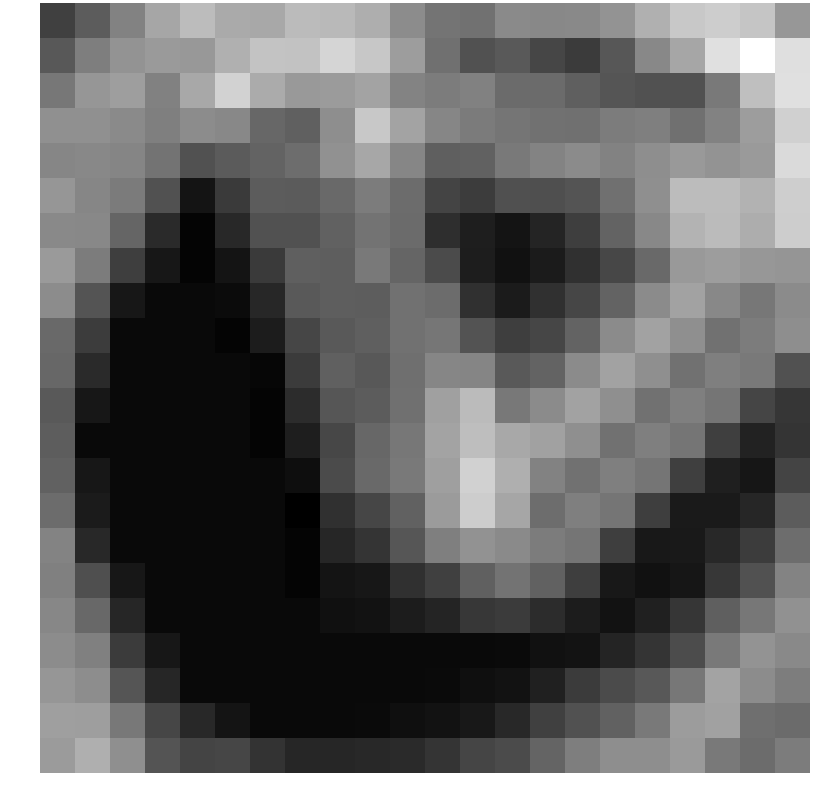

The table this chart was drawn from, first rows:
-1.566895, -0.385614, 1.197289, 2.749696, 3.651658, 2.902909, 2.830059, 3.631233, 3.550246, 3.059104, 1.624346, 0.598099, 0.491785, 1.542019, 1.454461, 1.505445, 1.921675, 3.177320, 4.181770, 4.373541, 4.053849, 2.113896
-0.5586, 1.037, 1.951, 2.227, 2.135, 3.15, 3.974, 3.917, 4.72, 4.131, 2.372, 0.4654, -0.8378, -0.5375, -1.336, -1.796, -0.6079, 1.485, 2.738, 5.213, 6.529, 5.172
0.7564, 2.051, 2.405, 1.177, 2.841, 4.596, 2.929, 2.2, 2.288, 2.612, 1.289, 0.9682, 1.148, 0.2457, 0.2452, -0.2911, -0.6915, -0.8444, -0.8404, 0.8698, 3.807, 5.183
1.817, 1.788, 1.561, 1.076, 1.641, 1.47, 0.07105, -0.2204, 1.736, 4.186, 2.635, 1.365, 0.9078, 0.6403, 0.4973, 0.4364, 0.9721, 1.102, 0.4408, 1.191, 2.363, 4.513
1.383, 1.464, 1.325, 0.5831, -0.865, -0.441, -0.1173, 0.3156, 1.858, 2.76, 1.389, -0.281, -0.1241, 0.8368, 1.283, 1.592, 1.231, 1.701, 2.195, 1.933, 2.245, 4.936
2.053, 1.398, 0.9036, -0.8399, -3.439, -1.851, -0.384, -0.4533, 0.1716, 0.9779, 0.275, -1.404, -1.698, -0.9087, -0.9545, -0.72, 0.4451, 1.769, 3.671, 3.67, 3.239, 4.424
1.515, 1.451, -0.03771, -2.533, -4.121, -2.547, -0.8629, -0.8266, -0.1513, 0.5567, 0.2225, -2.35, -3.016, -3.47, -2.765, -1.66, -0.1135, 1.485, 3.305, 3.61, 3.044, 4.406
2.212, 0.9641, -1.684, -3.339, -4.116, -3.456, -1.86, -0.2512, -0.3128, 0.8347, 0.002494, -1.126, -3.083, -3.575, -3.161, -2.251, -1.302, 0.1961, 2.189, 2.368, 2.089, 2.016
1.624, -0.7369, -3.339, -3.929, -3.916, -3.831, -2.653, -0.5438, -0.3112, -0.3555, 0.5173, 0.2803, -2.223, -3.139, -2.251, -1.315, -0.1191, 1.61, 2.55, 1.471, 0.7584, 1.602
0.172, -1.702, -3.929, -3.929, -3.929, -4.116, -3.123, -1.347, -0.5218, -0.2812, 0.5528, 0.6849, -0.7637, -1.654, -1.315, -0.1191, 1.61, 2.563, 1.774, 0.502, 0.9421, 1.699
0.06404, -2.533, -3.929, -3.929, -3.929, -3.916, -4.029, -1.797, -0.2455, -0.5806, 0.4105, 1.37, 1.357, -0.5228, -0.1191, 1.61, 2.563, 1.774, 0.502, 1.086, 0.8116, -0.861
-0.5355, -3.339, -3.929, -3.929, -3.929, -3.929, -4.121, -2.385, -0.6662, -0.4133, 0.455, 2.482, 3.645, 0.7885, 1.61, 2.563, 1.774, 0.502, 1.086, 0.6545, -1.389, -2.005
-0.3496, -3.907, -3.929, -3.929, -3.929, -3.929, -4.116, -3.016, -1.291, 0.06376, 0.7639, 2.632, 3.763, 2.838, 2.541, 1.774, 0.502, 1.086, 0.6545, -1.629, -2.837, -2.054
-0.135, -3.331, -3.929, -3.929, -3.929, -3.929, -3.916, -3.696, -1.112, 0.1609, 0.8561, 2.435, 4.544, 3.121, 1.198, 0.502, 1.086, 0.6545, -1.629, -2.984, -3.365, -1.398
0.2702, -3.137, -3.929, -3.929, -3.929, -3.929, -3.929, -4.319, -2.277, -1.311, -0.1272, 2.276, 4.374, 2.748, 0.3081, 1.086, 0.6545, -1.684, -3.177, -3.185, -2.679, -0.4056
1.283, -2.555, -3.907, -3.929, -3.929, -3.929, -3.929, -4.121, -2.685, -2.106, -0.6547, 1.076, 1.903, 1.544, 0.9706, 0.6545, -1.684, -3.284, -3.242, -2.621, -1.708, 0.3216
1.121, -0.9553, -3.331, -3.929, -3.929, -3.929, -3.929, -4.116, -3.453, -3.343, -2.221, -1.604, -0.2494, 0.5964, -0.1767, -1.684, -3.284, -3.575, -3.36, -1.986, -0.8147, 1.246
1.425, 0.1258, -2.671, -3.907, -3.929, -3.929, -3.929, -3.916, -3.614, -3.525, -3.132, -2.743, -1.983, -1.797, -2.435, -3.091, -3.551, -2.938, -2.003, -0.2774, 0.7462, 1.826
1.629, 1.129, -1.787, -3.331, -3.929, -3.929, -3.929, -3.929, -3.929, -3.929, -3.929, -3.929, -3.929, -3.875, -3.575, -3.495, -2.792, -2.045, -1.075, 0.8318, 1.96, 1.493
2.069, 1.656, -0.68, -2.671, -3.907, -3.929, -3.929, -3.929, -3.929, -3.929, -3.929, -3.875, -3.682, -3.551, -2.938, -1.8, -1.114, -0.5844, 0.7471, 2.624, 1.647, 0.9901
2.456, 2.394, 0.7859, -1.311, -2.612, -3.441, -3.907, -3.929, -3.929, -3.875, -3.682, -3.551, -3.271, -2.54, -1.579, -0.8488, -0.1297, 0.8763, 2.312, 2.537, 0.4122, 0.2188
2.272, 3.109, 1.768, -0.729, -1.424, -1.349, -2.117, -2.693, -2.693, -2.586, -2.53, -2.052, -1.358, -1.119, -0.04605, 1.044, 1.709, 1.704, 2.246, 0.8341, 0.2634, 0.9706
